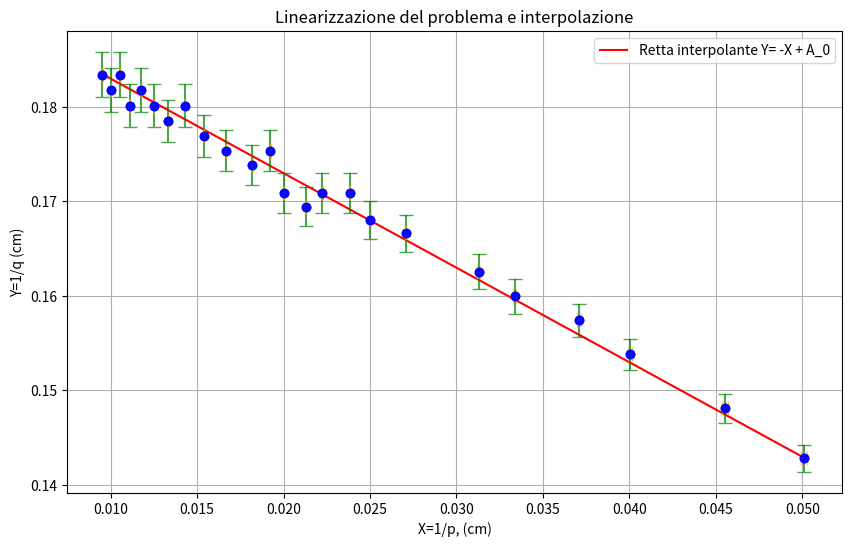
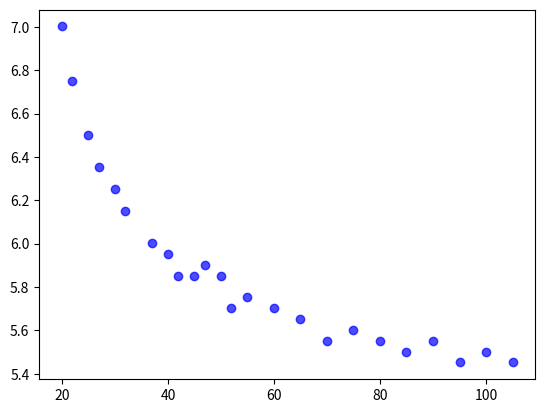

Write Python code to recreate these figures, in order.
import pandas as pd
import matplotlib.pyplot as plt
import numpy as np
from scipy.optimize import curve_fit


x = np.array([ 0.050096, 0.0400614, 0.033376, 0.025024, 0.0222412, 0.0200153, 0.0181945, 0.0166773, 0.0153937, 0.0142935, 0.0133402, 0.012506, 0.01177, 0.0111158, 0.0105306, 0.0100038, 0.00952729, 0.0455339, 0.0370897, 0.0312875, 0.0270551, 0.0238313, 0.021294, 0.019245])
y = np.array([ 0.142823, 0.153807, 0.159957, 0.16802, 0.170891, 0.170891, 0.173863, 0.175387, 0.176939, 0.180126, 0.178518, 0.180126, 0.18176, 0.180126, 0.18343, 0.181763, 0.18343, 0.148112, 0.157439, 0.162558, 0.16662, 0.170891, 0.169444, 0.175387])
s_x = np.array([0.000177949, 0.0001138, 7.89871e-05, 4.44018e-05, 3.50754e-05, 2.84063e-05, 2.3473e-05, 1.97215e-05, 1.68025e-05, 1.44866e-05, 1.26186e-05, 1.10898e-05, 9.82295e-06, 8.76139e-06, 7.86306e-06, 7.09612e-06, 6.43616e-06, 0.000147014, 9.75427e-05, 6.94111e-05, 5.19021e-05, 4.02701e-05, 3.21515e-05, 2.62616e-05 ])
s_y = np.array([0.00144639, 0.00167741, 0.00181425, 0.00200175, 0.00207076, 0.00207076, 0.00214339, 0.00218114, 0.00221991, 0.0023006, 0.00225971, 0.0023006, 0.00234261, 0.0023006, 0.00238577, 0.00234261, 0.00238577, 0.00155549, 0.00175757, 0.00187371, 0.00196854, 0.00207076, 0.00203582, 0.00218114])
p = np.array([19.9617, 24.9617, 29.9617, 39.9617, 44.9617, 49.9617, 54.9617, 59.9617, 64.9617, 69.9617, 74.9617, 79.9617, 84.9617, 89.9617, 94.9617, 99.9617, 104.962, 21.9617, 26.9617, 31.9617, 36.9617, 41.9617, 46.9617, 51.9617,])
q = np.array([7.00167, 6.50167, 6.25167, 5.95167, 5.85167, 5.85167, 5.75167, 5.70167, 5.65167, 5.55167, 5.60167, 5.55167, 5.50167, 5.55167, 5.45167, 5.50167, 5.45167, 6.75167, 6.35167, 6.15167, 6.00167, 5.85167, 5.90167, 5.70167 ])
scartix= np.array([ 0.0589565, 0.02129, 0.0286, 0.03333])
scartiy=np.array([0.134, 0.1717, 0.1644, 0.15697])
# Determina il range di x per la retta
x_retta = np.linspace(x.min(), x.max(), 500)
y_retta = -x_retta + 0.192991

# Crea il grafico
plt.figure(figsize=(10, 6))
plt.scatter(x, y, color= "blue", alpha=0.7)
plt.plot(x_retta, y_retta, label=f"Retta interpolante Y= -X + A_0", color='red')
plt.errorbar(x, y, color='blue', alpha=0.7, yerr=s_y, ecolor='green',fmt='o', capsize=5)
plt.errorbar(x, y, color='blue', alpha=0.7, xerr= s_x, ecolor='orange', fmt='o', capsize=5)
plt.xlabel("X=1/p, (cm)")
plt.ylabel("Y=1/q (cm)")
plt.title("Linearizzazione del problema e interpolazione")
plt.legend()
plt.grid(True)
plt.show()

plt.figure()
plt.scatter(p , q, color= "blue", alpha=0.7)
plt.show()

def linear_model(x, A, B):
    return A + B * x

# Stima dei parametri con curve_fit
params, covariance = curve_fit(linear_model, x, y)
A, B = params  # Parametri della retta

# Calcolo delle incertezze sui parametri
errors = np.sqrt(np.diag(covariance))
A_err, B_err = errors

# Stampa dei risultati
print(f"I parametri della retta sono:")
print(f"A = {A:.2f} ± {A_err:.2f}")
print(f"B = {B:.2f} ± {B_err:.2f}")

chi_p = np.sum(((y-1.93-x)**2)/((s_y**2 + s_x**2)))
chi_p1 = np.sum(((y-1.93+0.97*x)**2)/((s_y**2 + (0.97*s_x)**2)))
F= (chi_p - chi_p1)/((chi_p1)/(24-2))

print(f"test f ={F}")